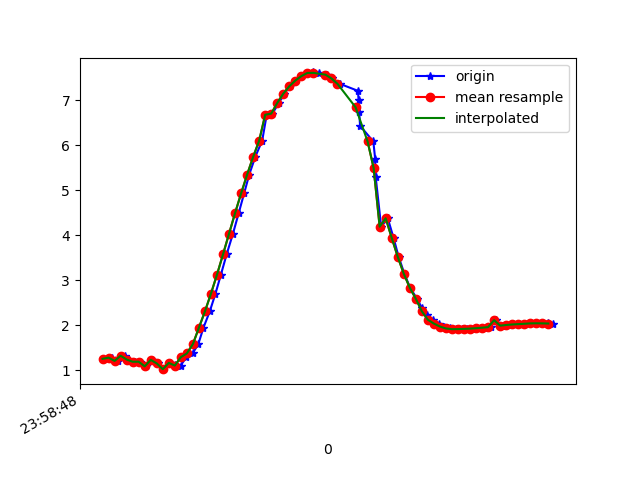

The data file committed next to this chart (first rows):
1617667128376, 362765021713996, 1.2488899, -1.8150156, 9.549137
1617667128392, 362765040944766, 1.276, -1.778, 9.553
1617667128410, 362765060175536, 1.204, -1.812, 9.556
1617667128434, 362765079406306, 1.318, -1.824, 9.538
1617667128448, 362765098637076, 1.233, -1.806, 9.553
1617667128467, 362765117867846, 1.185, -1.999, 9.521
1617667128486, 362765137098616, 1.185, -1.957, 9.529
1617667128505, 362765156329386, 1.082, -1.97, 9.539
1617667128525, 362765175560156, 1.226, -2.01, 9.513
1617667128543, 362765194790926, 1.147, -1.964, 9.532
1617667128562, 362765214021696, 1.02, -1.983, 9.543
1617667128584, 362765233252466, 1.159, -1.947, 9.534
1617667128601, 362765252483236, 1.104, -1.912, 9.548
1617667128619, 362765271714006, 1.095, -1.945, 9.542
1617667128638, 362765290944776, 1.286, -1.852, 9.537
1617667128659, 362765310175546, 1.37, -1.745, 9.546
1617667128678, 362765329406316, 1.578, -1.724, 9.517
1617667128695, 362765348637086, 1.942, -1.682, 9.457
1617667128716, 362765367867856, 2.304, -1.577, 9.394
1617667128735, 362765387098626, 2.7, -1.397, 9.317
1617667128753, 362765406329396, 3.122, -1.188, 9.213
1617667128772, 362765425560166, 3.573, -1.007, 9.07
1617667128793, 362765444790936, 4.033, -0.8503, 8.891
1617667128812, 362765464021706, 4.489, -0.6802, 8.685
1617667128830, 362765483252476, 4.926, -0.4761, 8.458
1617667128847, 362765502483246, 5.345, -0.2576, 8.21
1617667128867, 362765521714016, 5.739, -0.07402, 7.943
1617667128890, 362765540944786, 6.099, 0.05792, 7.671
1617667128905, 362765560175556, 6.675, 0.3444, 7.167
1617667128924, 362765579406326, 6.7, 0.2775, 7.146
1617667128945, 362765598637096, 6.938, 0.4072, 6.91
1617667128964, 362765617867866, 7.143, 0.5783, 6.684
1617667128981, 362765637098636, 7.308, 0.7442, 6.487
1617667129000, 362765656329406, 7.435, 0.8986, 6.321
1617667129020, 362765675560176, 7.533, 1.025, 6.184
1617667129042, 362765694790946, 7.594, 1.132, 6.09
1617667129058, 362765714021716, 7.616, 1.218, 6.046
1617667129077, 362765733252486, 7.606, 1.287, 6.044
1617667129105, 362765752483256, 7.566, 1.333, 6.085
1617667129122, 362765771714026, 7.482, 1.338, 6.186
1617667129148, 362765790944796, 7.363, 1.298, 6.336
1617667129208, 362765810175566, 7.207, 1.206, 6.531
1617667129210, 362765829406336, 6.998, 1.079, 6.775
1617667129212, 362765848637106, 6.737, 0.9346, 7.056
1617667129215, 362765867867876, 6.429, 0.7731, 7.356
1617667129259, 362765887098646, 6.081, 0.5583, 7.665
1617667129265, 362765906329416, 5.701, 0.3176, 7.965
1617667129267, 362765925560186, 5.28, 0.1013, 8.255
1617667129285, 362765944790956, 4.187, -0.5366, 8.844
1617667129307, 362765964021726, 4.374, -0.1837, 8.768
1617667129326, 362765983252496, 3.939, -0.3273, 8.967
1617667129343, 362766002483266, 3.518, -0.4833, 9.134
1617667129362, 362766021714036, 3.142, -0.6282, 9.261
1617667129381, 362766040944806, 2.831, -0.7932, 9.349
1617667129404, 362766060175576, 2.585, -0.9911, 9.401
1617667129420, 362766079406346, 2.385, -1.184, 9.431
1617667129438, 362766098637116, 2.23, -1.33, 9.45
1617667129458, 362766117867886, 2.118, -1.437, 9.46
1617667129476, 362766137098656, 2.033, -1.513, 9.467
1617667129495, 362766156329426, 1.967, -1.558, 9.473
1617667129514, 362766175560196, 1.924, -1.585, 9.478
... 18 more rows
